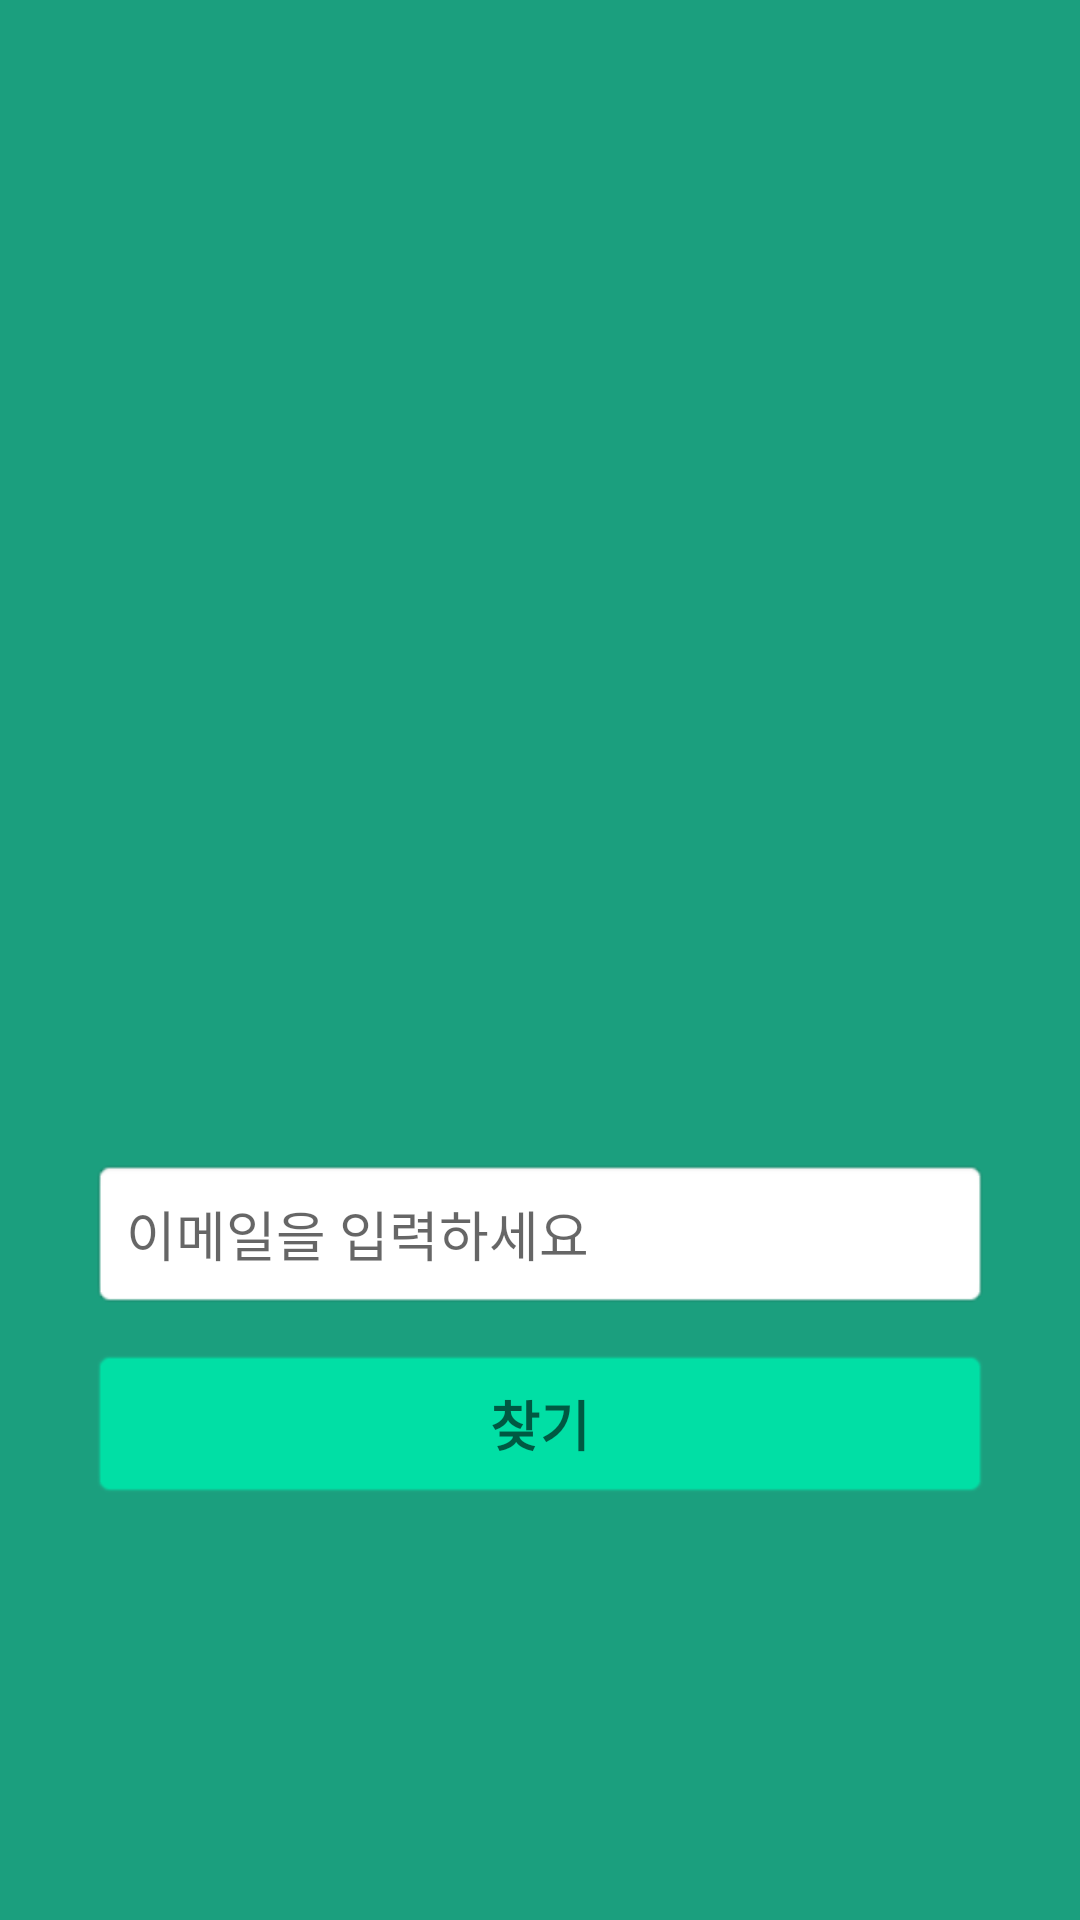

Reconstruct the res/layout file that produces this screen, plus the resources it refers to.
<!-- AndroidManifest.xml: application theme Theme.MedicalApp.NoActionBar -->
<!-- res/layout/activity_for_get_pass.xml -->
<?xml version="1.0" encoding="utf-8"?>
<LinearLayout xmlns:android="http://schemas.android.com/apk/res/android"
    xmlns:app="http://schemas.android.com/apk/res-auto"
    xmlns:tools="http://schemas.android.com/tools"
    android:layout_width="match_parent"
    android:layout_height="match_parent"
    android:background="@color/main"
    android:orientation="vertical"
    tools:context=".sign.forGetPassActivity">

    <include
        android:id="@+id/app_bar_main"
        layout="@layout/app_bar_main"
        android:layout_width="match_parent"
        android:layout_height="wrap_content" />

    <LinearLayout
        android:layout_width="match_parent"
        android:layout_height="match_parent"
        android:background="@color/main"
        android:layout_gravity="center"
        android:orientation="vertical"
        android:padding="20dp">

        <ImageView
            android:id="@+id/logoTextView"
            android:layout_width="180dp"
            android:layout_height="180dp"
            android:layout_gravity="center_horizontal"
            android:layout_marginTop="90dp"
            android:src="@drawable/logo" />

        <EditText
            android:id="@+id/passwordEditText"
            android:layout_width="300dp"
            android:layout_height="wrap_content"
            android:layout_gravity="center_horizontal"
            android:layout_marginTop="40dp"
            android:background="@android:drawable/editbox_background_normal"
            android:ems="10"
            android:hint="이메일을 입력하세요"
            android:inputType="text"
            android:padding="12dp"
            android:textSize="18sp" />
        <TextView
            android:id="@+id/userNameError"
            android:layout_width="match_parent"
            android:layout_height="wrap_content"
            android:textColor="#aa0000"
            android:gravity="center"
            android:padding="8dp"
            android:textSize="18sp"
            android:text="아이디를 확인해주세요"
            android:visibility="gone"/>

        <Button
            android:id="@+id/findPassBtn"
            android:layout_width="300dp"
            android:layout_height="wrap_content"
            android:layout_gravity="center_horizontal"
            android:layout_marginTop="13dp"
            android:background="@android:drawable/editbox_background_normal"
            android:backgroundTint="#01DFA5"
            android:ems="10"
            android:hint="찾기"
            android:inputType="text"
            android:padding="12dp"
            android:textSize="18sp"
            android:textStyle="bold" />
    </LinearLayout>
</LinearLayout>
<!-- res/layout/app_bar_main.xml (included above) -->
<?xml version="1.0" encoding="utf-8"?>
<androidx.coordinatorlayout.widget.CoordinatorLayout xmlns:android="http://schemas.android.com/apk/res/android"
    xmlns:app="http://schemas.android.com/apk/res-auto"
    xmlns:tools="http://schemas.android.com/tools"
    android:layout_width="match_parent"
    android:layout_height="wrap_content"
    tools:context=".MainActivity">

    <com.google.android.material.appbar.AppBarLayout
        android:layout_width="match_parent"
        android:layout_height="wrap_content"
        android:theme="@style/Theme.MedicalApp.AppBarOverlay"
        android:backgroundTint="@color/main">

        <androidx.appcompat.widget.Toolbar
            android:id="@+id/toolbar"
            android:layout_width="match_parent"
            android:layout_height="?attr/actionBarSize"
            android:textAlignment="center"
            app:popupTheme="@style/Theme.MedicalApp.PopupOverlay"
            android:background="?attr/colorPrimary" />

    </com.google.android.material.appbar.AppBarLayout>



</androidx.coordinatorlayout.widget.CoordinatorLayout>
<!-- res/layout/content_main.xml (included above) -->
<?xml version="1.0" encoding="utf-8"?>
<androidx.constraintlayout.widget.ConstraintLayout xmlns:android="http://schemas.android.com/apk/res/android"
    android:layout_width="match_parent"
    xmlns:app="http://schemas.android.com/apk/res-auto"
    app:layout_behavior="@string/appbar_scrolling_view_behavior"

    android:layout_height="match_parent">


    <fragment
        android:id="@+id/nav_host_fragment_content_main"
        android:name="androidx.navigation.fragment.NavHostFragment"
        android:layout_width="match_parent"
        android:layout_height="match_parent"
        app:layout_constraintLeft_toLeftOf="parent"
        app:layout_constraintRight_toRightOf="parent"
        app:layout_constraintTop_toTopOf="parent"
        app:defaultNavHost="true"
        app:navGraph="@navigation/user_navigation"/>
</androidx.constraintlayout.widget.ConstraintLayout>
<!-- resources referenced by this layout -->
<resources>
  <color name="main">#1B9F7E</color>
  <style name="Theme.MedicalApp.AppBarOverlay" parent="ThemeOverlay.AppCompat.Dark.ActionBar" />
  <style name="Theme.MedicalApp.PopupOverlay" parent="ThemeOverlay.AppCompat.Light" />
  <style name="Theme.MedicalApp.NoActionBar">
          <item name="windowActionBar">false</item>
          <item name="windowNoTitle">true</item>
      </style>
</resources>
